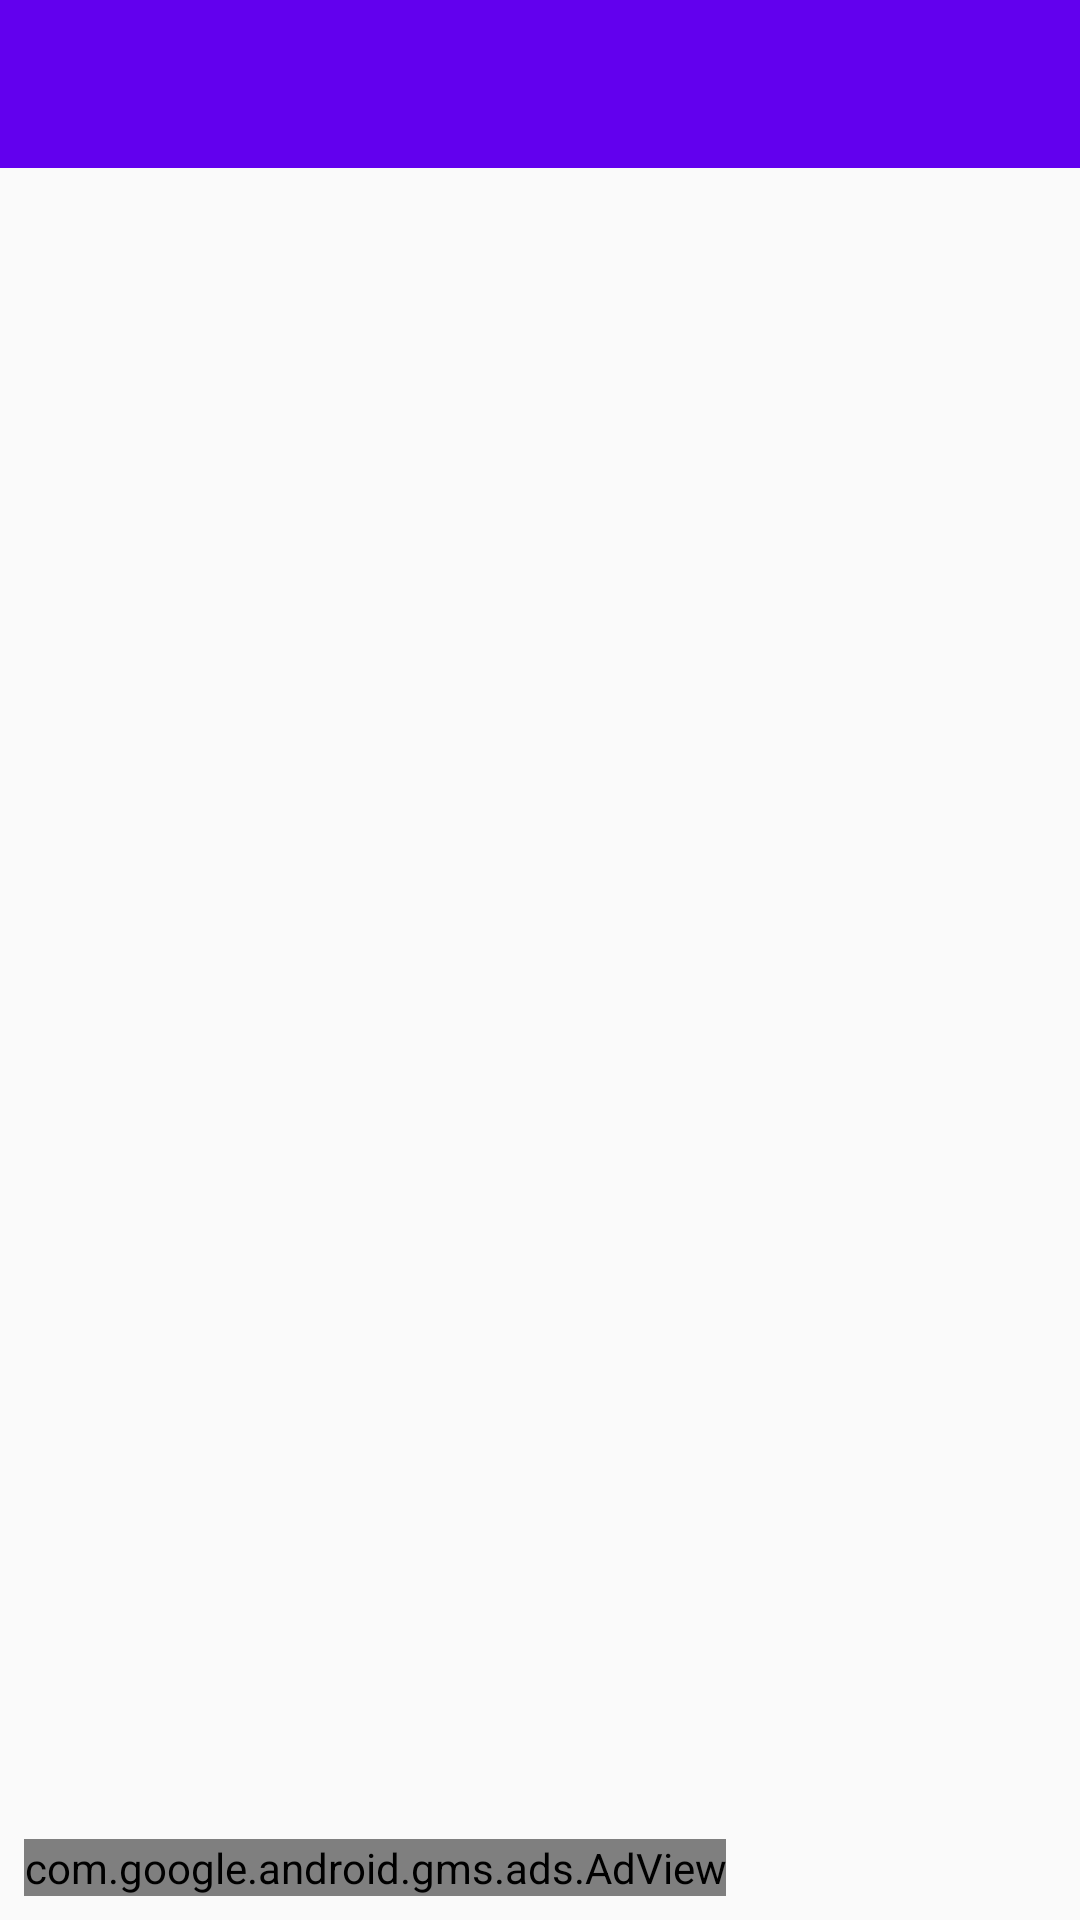

Write the Android layout XML for this screen, with the resource values it uses.
<!-- AndroidManifest.xml: application theme AppTheme -->
<!-- res/layout/activity_main.xml -->
<?xml version="1.0" encoding="utf-8"?>
<android.support.v4.widget.DrawerLayout xmlns:android="http://schemas.android.com/apk/res/android"
    xmlns:app="http://schemas.android.com/apk/res-auto"
    xmlns:tools="http://schemas.android.com/tools"
    android:id="@+id/drawerLayout"
    android:layout_width="match_parent"
    android:layout_height="match_parent">



    <android.support.constraint.ConstraintLayout
        android:layout_width="match_parent"
        android:layout_height="match_parent">

        <android.support.v7.widget.Toolbar
            android:id="@+id/toolbar"
            android:layout_width="match_parent"
            android:layout_height="?actionBarSize"
            android:background="@color/colorPrimary"
            app:layout_constraintEnd_toEndOf="parent"
            app:layout_constraintStart_toStartOf="parent"
            app:layout_constraintTop_toTopOf="parent">

        </android.support.v7.widget.Toolbar>


        <android.support.v7.widget.RecyclerView
            android:id="@+id/recycler_view1"
            android:layout_width="match_parent"
            android:layout_height="0dp"
            android:scrollbars="vertical"
            app:layout_constraintBottom_toTopOf="@+id/adView"
            app:layout_constraintEnd_toEndOf="parent"
            app:layout_constraintStart_toStartOf="parent"
            app:layout_constraintTop_toBottomOf="@+id/toolbar" />

        <com.google.android.gms.ads.AdView
            android:id="@+id/adView"
            android:layout_width="wrap_content"
            android:layout_height="wrap_content"
            android:layout_alignParentBottom="true"
            android:layout_centerHorizontal="true"
            android:layout_marginStart="8dp"
            android:layout_marginLeft="8dp"
            android:layout_marginBottom="8dp"
            app:adSize="SMART_BANNER"
            app:adUnitId="ca-app-pub-3940256099942544/6300978111"
            app:layout_constraintBottom_toBottomOf="parent"
            app:layout_constraintStart_toStartOf="parent" />
    </android.support.constraint.ConstraintLayout>


    <android.support.design.widget.NavigationView
        android:id="@+id/navigationDrawer"
        android:layout_width="wrap_content"
        android:layout_height="match_parent"
        android:layout_gravity="start"
        android:layout_marginTop="54dp"
        app:menu="@menu/menu_main_drawer">

    </android.support.design.widget.NavigationView>

</android.support.v4.widget.DrawerLayout>
<!-- resources referenced by this layout -->
<resources>
  <style name="AppTheme" parent="Theme.AppCompat.Light.NoActionBar">
          
          <item name="colorPrimary">@color/colorPrimary</item>
          <item name="colorPrimaryDark">@color/colorPrimaryDark</item>
          <item name="colorAccent">@color/colorAccent</item>
      </style>
  <!-- not gathered from this repository: default colours our renderer supplied (Android Studio template values) -->
  <color name="colorPrimary">#FF6200EE</color>
  <color name="colorPrimaryDark">#FF3700B3</color>
  <color name="colorAccent">#FF03DAC5</color>
</resources>
